Labelled photos from "soc", an image-classification folder in omae11/MSTAR-dataset. The possible labels are: BMP-2 infantry fighting vehicle, BRDM-2 armored scout vehicle, BTR-60 armored personnel carrier, BTR-70 armored personnel carrier, ZIL-131 military truck, ZSU-23-4 self-propelled anti-aircraft gun.

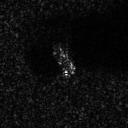
Label: BTR-60 armored personnel carrier

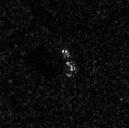
Label: BRDM-2 armored scout vehicle

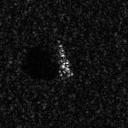
Label: BMP-2 infantry fighting vehicle

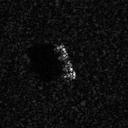
Label: BTR-70 armored personnel carrier

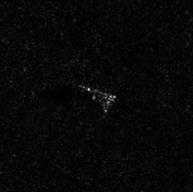
Label: ZIL-131 military truck

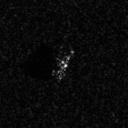
Label: BMP-2 infantry fighting vehicle
